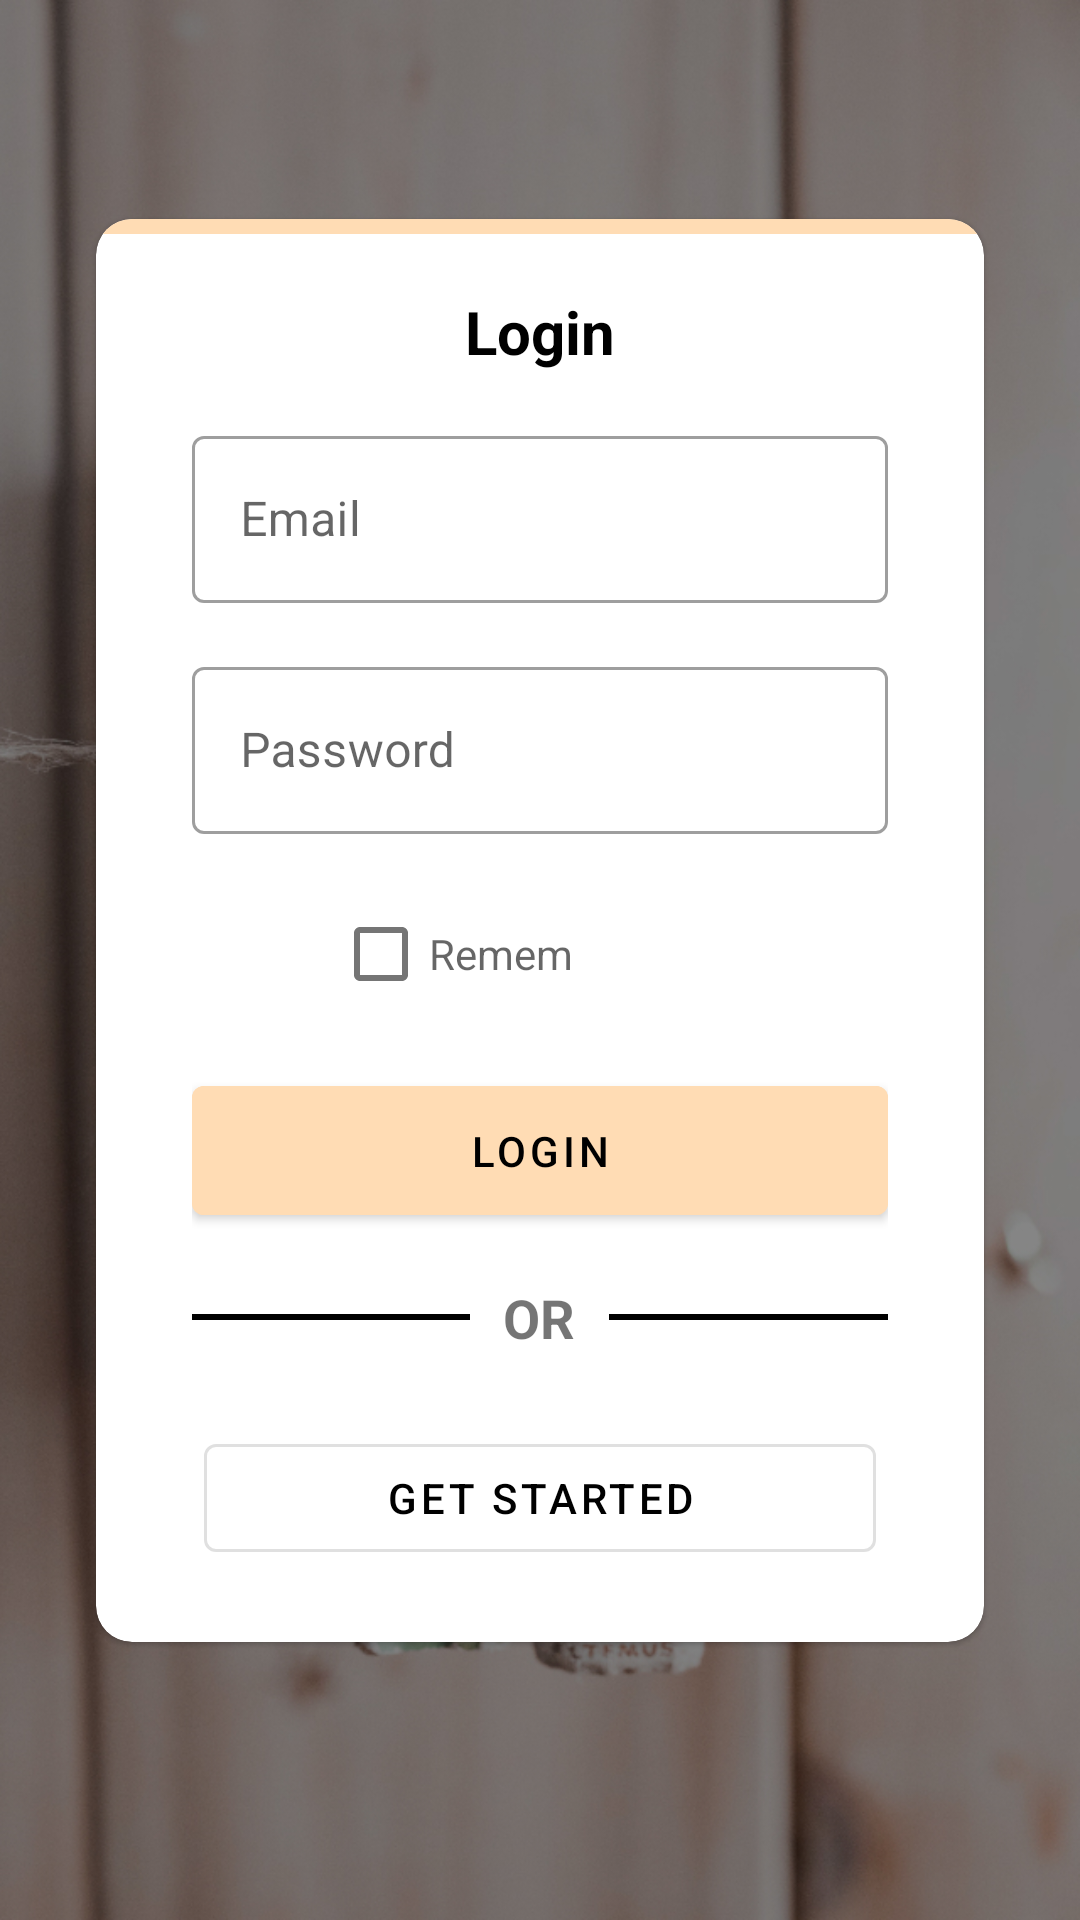

The Android layout XML behind this screen, and the referenced resources:
<!-- AndroidManifest.xml: activity theme SplashTheme -->
<!-- res/layout/activity_login.xml -->
<?xml version="1.0" encoding="utf-8"?>
<androidx.constraintlayout.widget.ConstraintLayout xmlns:android="http://schemas.android.com/apk/res/android"
    xmlns:app="http://schemas.android.com/apk/res-auto"
    android:layout_width="match_parent"
    android:layout_height="match_parent">


    <com.google.android.material.card.MaterialCardView
        android:layout_width="match_parent"
        android:layout_height="wrap_content"
        android:layout_marginStart="32dp"
        android:layout_marginEnd="32dp"
        app:cardCornerRadius="12dp"
        app:layout_constraintBottom_toBottomOf="parent"
        app:layout_constraintEnd_toEndOf="parent"
        app:layout_constraintStart_toStartOf="parent"
        app:layout_constraintTop_toTopOf="parent"
        app:layout_constraintVertical_bias="0.44"

        >


        <androidx.constraintlayout.widget.ConstraintLayout
            android:layout_width="match_parent"
            android:layout_height="wrap_content"
            >

            <TextView
                android:id="@+id/textView"
                android:layout_width="wrap_content"
                android:layout_height="wrap_content"
                android:layout_marginTop="24dp"
                android:text="Login"
                android:textSize="20sp"
                android:textStyle="bold"
                android:textColor="@color/black"
                app:layout_constraintEnd_toEndOf="parent"
                app:layout_constraintStart_toStartOf="parent"
                app:layout_constraintTop_toTopOf="parent" />

            <LinearLayout
                android:layout_width="match_parent"
                android:layout_height="wrap_content"
                android:layout_marginStart="32dp"
                android:layout_marginTop="16dp"
                android:layout_marginEnd="32dp"
                android:layout_marginBottom="24dp"
                android:orientation="vertical"
                app:layout_constraintBottom_toBottomOf="parent"
                app:layout_constraintEnd_toEndOf="parent"
                app:layout_constraintStart_toStartOf="parent"
                app:layout_constraintTop_toBottomOf="@+id/textView">


                <com.google.android.material.textfield.TextInputLayout
                    style="@style/Widget.MaterialComponents.TextInputLayout.OutlinedBox"
                    android:layout_width="match_parent"
                    android:layout_height="wrap_content"
                    android:hint="Email">

                    <com.google.android.material.textfield.TextInputEditText
                        android:id="@+id/login_email_inp"
                        android:layout_width="match_parent"
                        android:layout_height="wrap_content"
                        android:inputType="textEmailAddress" />
                </com.google.android.material.textfield.TextInputLayout>

                <com.google.android.material.textfield.TextInputLayout
                    style="@style/Widget.MaterialComponents.TextInputLayout.OutlinedBox"
                    android:layout_width="match_parent"
                    android:layout_height="wrap_content"
                    android:layout_marginTop="16dp"
                    android:hint="Password">

                    <com.google.android.material.textfield.TextInputEditText
                        android:id="@+id/login_pass_inp"
                        android:layout_width="match_parent"
                        android:layout_height="wrap_content"
                        android:inputType="textPassword" />
                </com.google.android.material.textfield.TextInputLayout>

                <LinearLayout
                    android:layout_width="match_parent"
                    android:layout_height="wrap_content"
                    android:layout_marginTop="16dp">

                    <CheckBox
                        android:id="@+id/remember_check"
                        android:layout_width="wrap_content"
                        android:layout_height="wrap_content"
                        android:hint="Remember me " />
                </LinearLayout>

                <Button
                    android:id="@+id/login_sub_btn"
                    android:layout_width="match_parent"
                    android:layout_height="wrap_content"
                    android:layout_gravity="center_horizontal"
                    android:layout_marginTop="14dp"
                    android:backgroundTint="@color/yellow"
                    android:paddingVertical="12dp"
                    android:text="Login"
                    android:textColor="@color/black" />

                <LinearLayout
                    android:layout_width="match_parent"
                    android:layout_height="wrap_content"
                    android:layout_marginTop="16dp"
                    android:orientation="horizontal"
                    android:weightSum="5">

                    <RelativeLayout
                        android:layout_width="0dp"
                        android:layout_height="2dp"
                        android:layout_gravity="center_vertical"
                        android:layout_weight="2"
                        android:background="@color/black" />

                    <TextView
                        android:layout_width="0dp"
                        android:layout_height="wrap_content"
                        android:layout_gravity="center_horizontal"
                        android:layout_weight="1"
                        android:text="OR"
                        android:textAlignment="center"
                        android:textSize="18sp"
                        android:textStyle="bold" />

                    <RelativeLayout
                        android:layout_width="0dp"
                        android:layout_height="2dp"
                        android:layout_gravity="center_vertical"
                        android:layout_weight="2"
                        android:background="@color/black" />

                </LinearLayout>

                <Button
                    android:id="@+id/login_reg_btn"
                    style="@style/Widget.MaterialComponents.Button.OutlinedButton"
                    android:layout_width="match_parent"
                    android:layout_height="wrap_content"
                    android:layout_marginHorizontal="4dp"
                    android:layout_marginTop="24dp"
                    android:text="GET STARTED"
                    android:textColor="@color/black" />

                <ProgressBar
                    android:id="@+id/login_progress"
                    android:layout_width="wrap_content"
                    android:layout_height="wrap_content"
                    android:layout_gravity="center_horizontal"
                    android:layout_marginTop="24dp"
                    android:visibility="gone"
                    app:layout_constraintBottom_toBottomOf="parent"
                    app:layout_constraintEnd_toEndOf="parent"
                    app:layout_constraintStart_toStartOf="parent" />
            </LinearLayout>

            <RelativeLayout
                android:layout_width="match_parent"
                android:layout_height="5dp"
                android:background="@color/yellow"
                app:layout_constraintTop_toTopOf="parent"
                app:layout_constraintEnd_toEndOf="parent"
                app:layout_constraintStart_toStartOf="parent" />

        </androidx.constraintlayout.widget.ConstraintLayout>
    </com.google.android.material.card.MaterialCardView>


</androidx.constraintlayout.widget.ConstraintLayout>
<!-- resources referenced by this layout -->
<resources>
  <color name="black">#FF000000</color>
  <color name="yellow">#FFDCB4</color>
  <style name="SplashTheme" parent="Theme.MaterialComponents.Light.NoActionBar">
          <item name="android:windowBackground">@drawable/splash_background</item>
          <item name="android:statusBarColor">#000</item>
      </style>
  <!-- drawable splash_background: jpg bitmap (drawable, 520278 bytes) -->
</resources>
